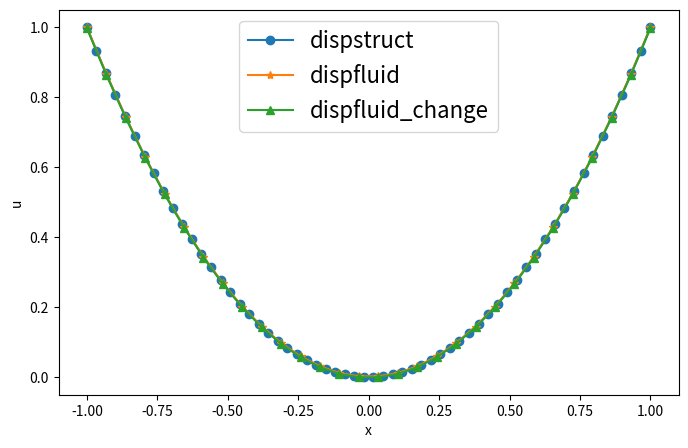
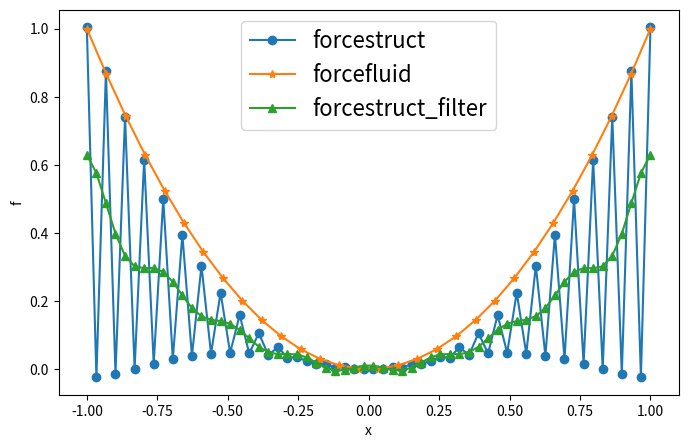

These figures' Python source, in order:
import numpy as np
import math
import cmath
import matplotlib.pyplot as plt

#放射基底関数の決め方で振動の挙動が変わる
def func(x):
    y = (1-x)**4*(4*x+1)
    return y
    

def test_func(x):
    y = x**2
    return y

Ns = 60
Na = 30

xs = np.linspace(-1., 1., Ns)
xa = np.linspace(-1., 1., Na)

#cssの定義
ndim = 1
css = np.zeros((len(xs) + ndim + 1, len(xs) + ndim + 1))
css[ndim + 1:, 0] = 1.
css[0, ndim + 1:] = 1.
css[ndim + 1:, 1] = xs.T
css[1, ndim + 1:] = xs

phi_ss = np.zeros((len(xs), len(xs)))
for i in range(len(xs)):
    for j in range(len(xs)):
        r1 = np.linalg.norm(xs[i] - xs[j])
        phi_ss[i, j] = func(r1)

css[ndim + 1:, ndim + 1:] = phi_ss
css_inv =  np.linalg.inv(css)

#aasの定義
aas = np.zeros((len(xa), len(xs) + ndim + 1))

aas[:, 0] = 1.
aas[:, 1] = xa.T

phi_as = np.zeros((len(xa), len(xs)))
for i in range(len(xa)):
    for j in range(len(xs)):
        r2 = np.linalg.norm(xa[i] - xs[j])
        phi_as[i, j] = func(r2)

aas[:, ndim + 1:] = phi_as

#Hlマトリックスの計算
Hl = np.dot(aas, css_inv)

#Hlからいらない成分を取り出す
H = Hl[:, ndim + 1:]

#xsからus(変位)を求める
us = test_func(xs)

#ua = H * us
ua = np.dot(H, us.T)

#xfからfaを求める
fa = test_func(xa)

#fs = H.T(Hの転置) * fa
fs = np.dot(H.T, fa.T)

###############################################################
#F(ローパスフィルター)の定義
#F_1 = np.zeros((Ns-1 , Ns-1), dtype = complex )
#for a in range(Ns-1):
#    for b in range(Ns-1):
#        F_1[a, b] = math.e**(-1j*2*math.pi*(a+1)*(b+1)/Ns)

###############################################################

#fsにフィルターかける→fs_filter

cut_wave = 4
#座標を周波数領域に
F_2 = np.fft.fftfreq(xs.shape[0], xs[1] - xs[0])
#fsをフーリエ変換
X_F = np.fft.fft(fs)

#排除する周波数
X_F[F_2 > cut_wave] = 0
X_F[F_2 < -cut_wave] = 0
#X_Fを逆フーリエ変換し，実部を抽出
fs_filter =np.fft.ifft(X_F).real

##################################################################
#F = np.zeros((Ns, Ns), dtype = complex)
#F[:, 0] = 1
#F[0, 1:] = 1
#F[1:, 1:] = F_2

#print(F)

#C_cutの定義
#C_cut = np.zeros((Ns, Ns))
#for i in range(10):
#    C_cut[i, i] = 1
#    C_cut[Ns-1-i, Ns-1-i] = 1

#Qの計算
#Q = np.fft.ifft(C_cut @ F_2).real
#print(Q)


#fs_filter = np.dot(X_CF, fs)
#print(fs_filter)

#ガウシアンフィルターの定義
#sigma_2 = 300
#r = np.exp(-1 / (2 * sigma_2))
#xr = np.zeros(Ns)
#xr[30] = 1
#for i in range(1, 30):
 #   xr[30-i] = r**(i**2)
  #  xr[30+i] = r**(i**2)

#print(xr)


#fs_filter = np.zeros(Ns)
#for i in range(Ns):
#    fs_filter[i] = xr[i] * fs[i]

#########################################################################








#フィルターかけた後の変位．荷重変換行列の再定義
#aasの拡張
Aas = np.zeros((len(xa) + 1, len(xs) + ndim + 1))
Aas[1:, :] = aas
#a_A1
Aas[0, 0] = 0
#a_A2
Aas[0, 1] = 0
#aの定義
a = np.dot(phi_ss, fs_filter) - np.dot(phi_as.T, fa.T)

Aas[0, 2:] = a.T

#a_u
c6 = css_inv[2:, 2:]
a_u = a.T @ c6 @ us.T

#a_f
a_f = 1

#新しい変位変換行列W
Wl = np.dot(Aas, css_inv)
W = Wl[:, ndim + 1:]

#Ua
ua_change = np.zeros(Na)
fa_sum = 0
for i in range(Na):
    fa_sum += fa[i]
du = a_u * a_f / fa_sum

for j in range(Na):
    ua_change[j] = ua[j] + du

Ua = np.zeros((Na+1, 1))
Ua[0, 0] = a_u
Ua[1:, 0] = ua_change

#Us
Us = np.zeros((Ns+2, 1))
Us[0, 0] = 0
Us[1, 0] = 0
Us[2:, 0] = us.T

#Fs
Fs = np.zeros((Ns+2, 1))
Fs[0, 0] = 0
Fs[1, 0] = 0
Fs[2:, 0] = fs_filter

#Fa
Fa = np.zeros((Na+1, 1))
Fa[0, 0] = a_f
Fa[1:, 0] = fa.T

fig = plt.figure(figsize = (8, 5))
ax = fig.add_subplot(111)
ax.set_xlabel('x')
ax.set_ylabel('u')
ax.plot(xs, us, label = 'dispstruct', marker = 'o' )
ax.plot(xa, ua, label = 'dispfluid', marker = '*' )
ax.plot(xa, ua_change, label = 'dispfluid_change', marker = '^') 
ax.legend(fontsize = 16)
plt.show()

fig = plt.figure(figsize = (8, 5))
ax = fig.add_subplot(111)
ax.set_xlabel('x')
ax.set_ylabel('f')
ax.plot(xs, fs, label = 'forcestruct', marker = 'o' )
ax.plot(xa, fa, label = 'forcefluid', marker = '*' )
ax.plot(xs, fs_filter, label = 'forcestruct_filter', marker = '^' )
ax.legend(fontsize = 16)
plt.show()

#変位変換行列の行の和(荷重変換行列の列の和)
sum = np.zeros((Na, 1))
for i in range(Na):
    for j in range(Ns):
        sum[i, 0] += W[i, j]

print(sum)
print(W)
